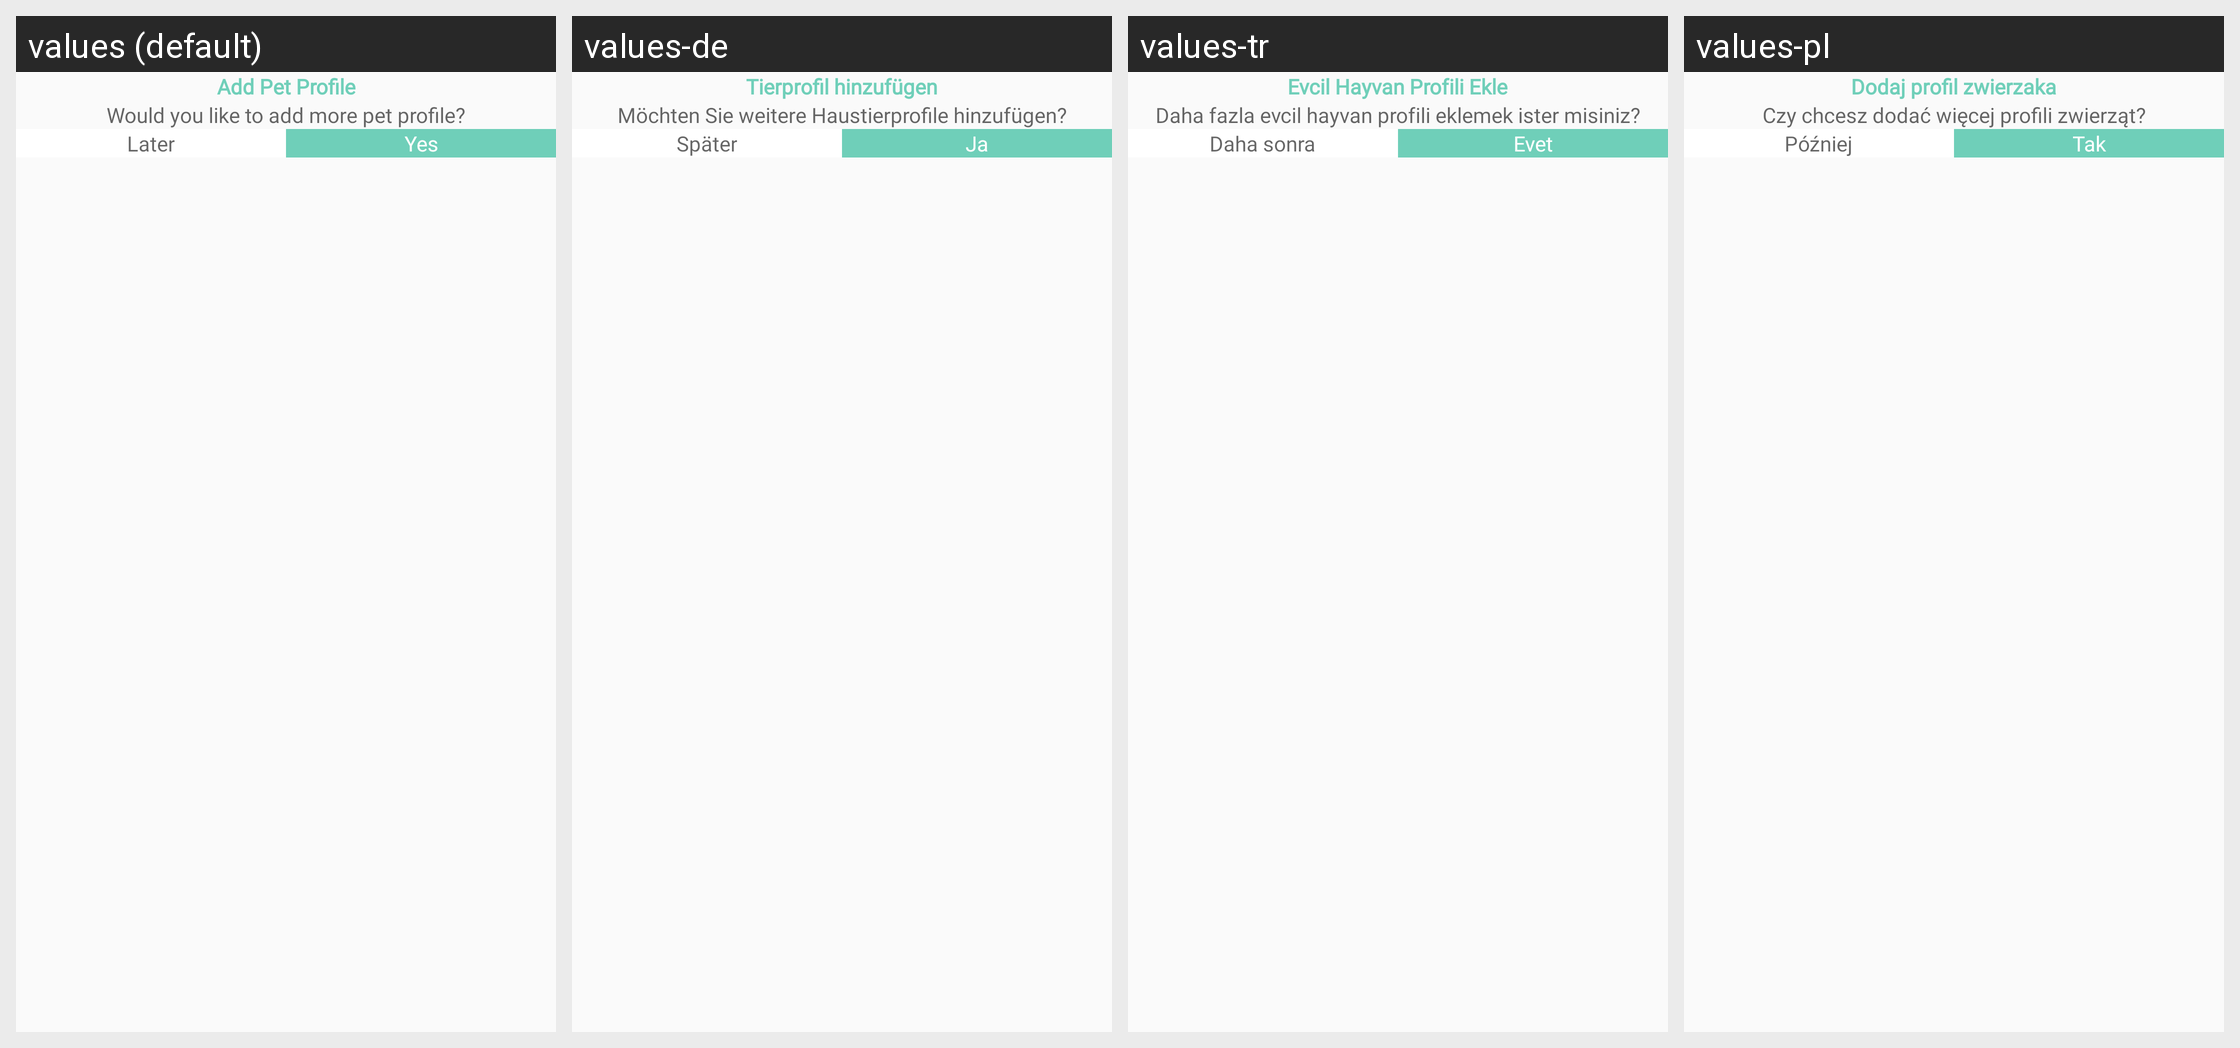

Strings drawn on this Android screen and how each of the app's shown locales translates them:
Android screen res/layout/add_profile.xml rendered under 4 locales, left to right: values (default), values-de, values-tr, values-pl. Device: Nexus 5 (rendered at 1080×1920; each locale shown at half size, 540×960, under a caption strip naming it); theme Theme.CallisDairy.
Other locales in the repository, not shown: values-bn, values-enm, values-es, values-fr, values-hi, values-in, values-it, values-kn, values-nl, values-phi, values-pt, values-ro, values-ru, values-ta, values-vi, values-zh.
Strings drawn on this screen, with the default value and each locale's value (text and hints the layout hard-codes, and strings that could not be matched under every locale, appear in the picture but are not listed):

add_pet_profile
  values: Add Pet Profile
  values-de: Tierprofil hinzufügen
  values-tr: Evcil Hayvan Profili Ekle
  values-pl: Dodaj profil zwierzaka

add_more_pet_profile
  values: Would you like to add more pet profile?
  values-de: Möchten Sie weitere Haustierprofile hinzufügen?
  values-tr: Daha fazla evcil hayvan profili eklemek ister misiniz?
  values-pl: Czy chcesz dodać więcej profili zwierząt?

later
  values: Later
  values-de: Später
  values-tr: Daha sonra
  values-pl: Później

yes
  values: Yes
  values-de: Ja
  values-tr: Evet
  values-pl: Tak
